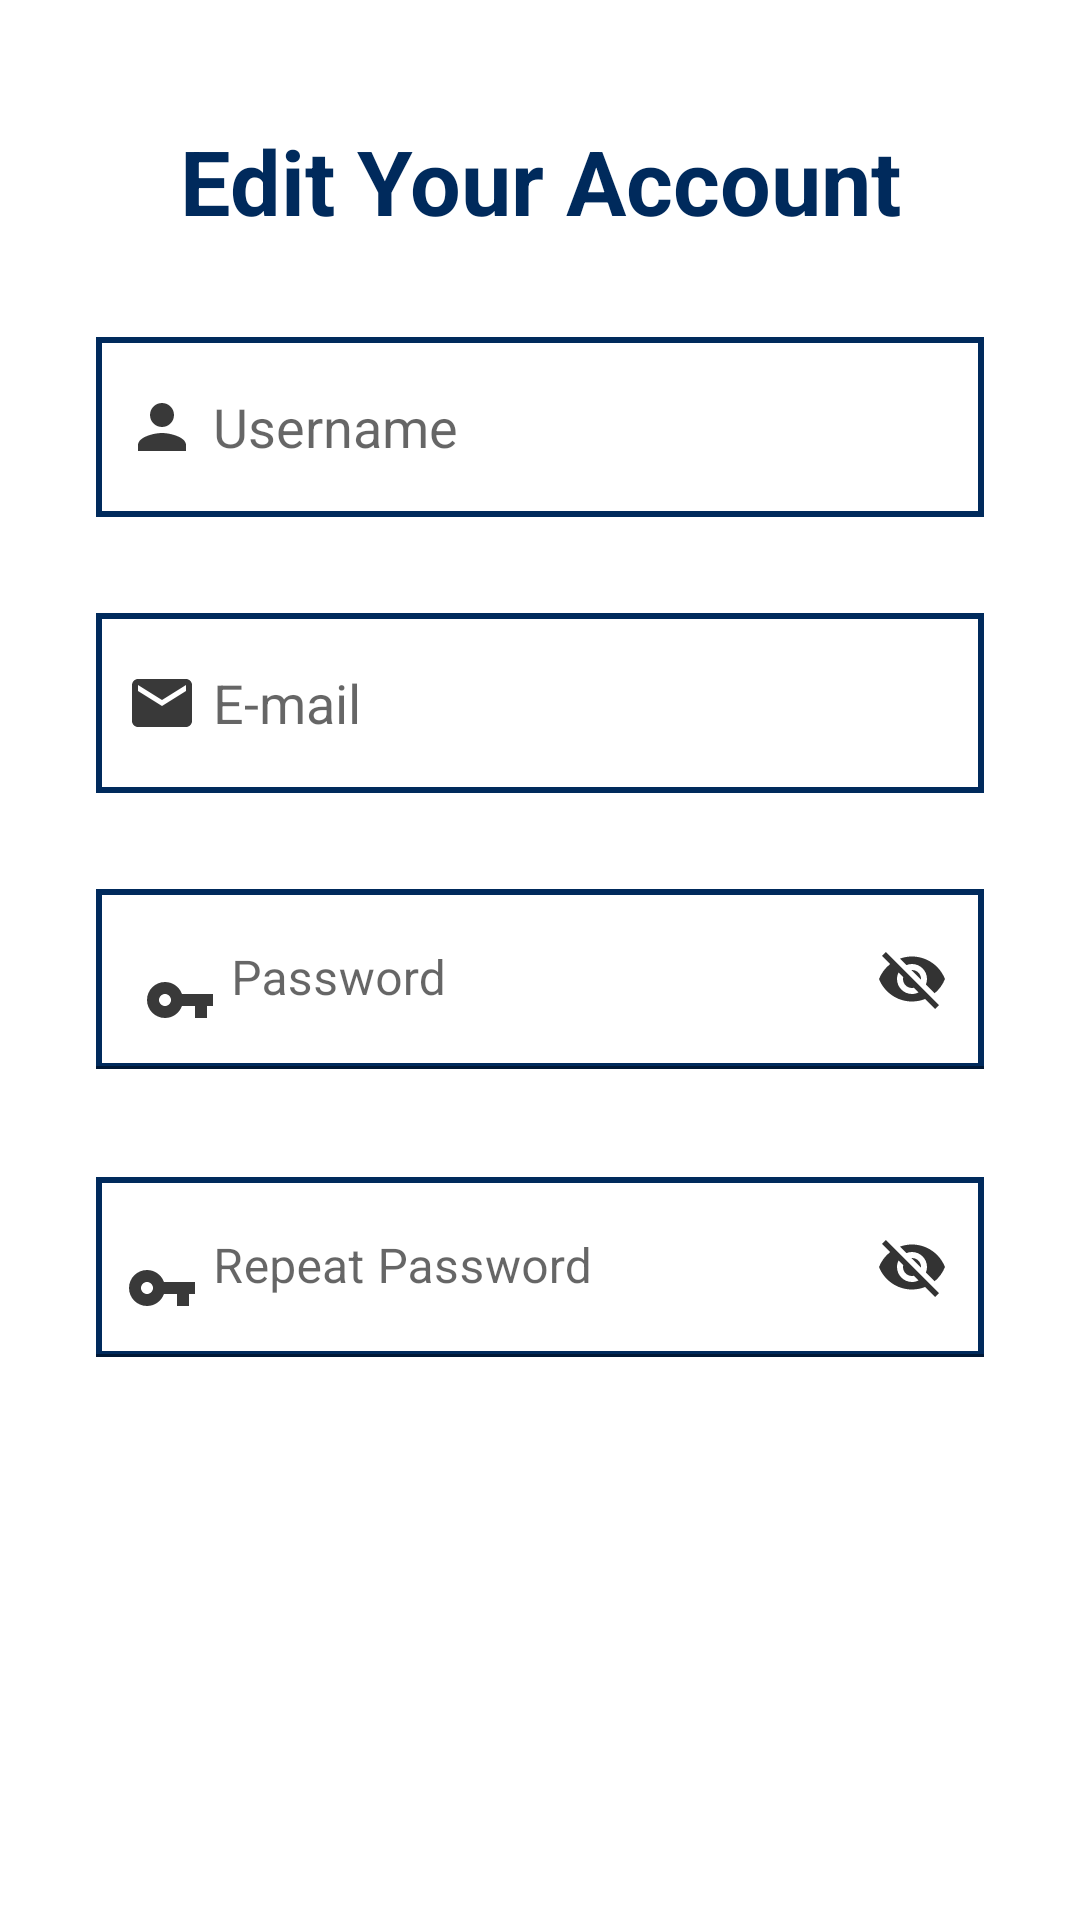

This screen was rendered from an Android layout file. Write that file and the resources it references.
<!-- AndroidManifest.xml: application theme Theme.MovieTime -->
<!-- res/layout/activity_editprofile.xml -->
<?xml version="1.0" encoding="utf-8"?>
<androidx.constraintlayout.widget.ConstraintLayout xmlns:android="http://schemas.android.com/apk/res/android"
    xmlns:app="http://schemas.android.com/apk/res-auto"
    android:layout_width="match_parent"
    android:layout_height="match_parent"
    android:paddingLeft="16dp"
    android:paddingTop="16dp"
    android:paddingRight="16dp"
    android:paddingBottom="16dp">

    <TextView
        android:id="@+id/textView"
        android:layout_width="match_parent"
        android:layout_height="wrap_content"
        android:layout_marginStart="8dp"
        android:layout_marginTop="24dp"
        android:layout_marginEnd="8dp"
        android:gravity="center"
        android:text="@string/edit_profile"
        android:textColor="#002A5C"
        android:textSize="30sp"
        android:textStyle="bold"
        app:layout_constraintBottom_toTopOf="@+id/etUsername"
        app:layout_constraintStart_toStartOf="parent"
        app:layout_constraintTop_toTopOf="parent" />

    <EditText
        android:id="@+id/etUsername"
        android:layout_width="match_parent"
        android:layout_height="60dp"
        android:layout_gravity="center"
        android:layout_marginStart="16dp"
        android:layout_marginTop="32dp"
        android:layout_marginEnd="16dp"
        android:background="@drawable/borda_register"
        android:drawableLeft="@drawable/ic_action_name"
        android:drawablePadding="5dp"
        android:hint="@string/username"
        android:inputType="textPersonName"
        android:paddingLeft="10dp"
        android:textColor="#000"
        app:layout_constraintEnd_toEndOf="parent"
        app:layout_constraintStart_toStartOf="parent"
        app:layout_constraintTop_toBottomOf="@+id/textView" />

    <EditText
        android:id="@+id/etEmail"
        android:layout_width="match_parent"
        android:layout_height="60dp"
        android:layout_gravity="center"
        android:layout_marginStart="16dp"
        android:layout_marginTop="32dp"
        android:layout_marginEnd="16dp"
        android:background="@drawable/borda_register"
        android:drawableLeft="@drawable/ic_action_email"
        android:drawablePadding="5dp"
        android:hint="@string/email"
        android:inputType="textEmailAddress"
        android:paddingLeft="10dp"
        android:textColor="#000"
        app:layout_constraintEnd_toEndOf="parent"
        app:layout_constraintStart_toStartOf="parent"
        app:layout_constraintTop_toBottomOf="@+id/etUsername" />

    <com.google.android.material.textfield.TextInputLayout
        android:id="@+id/textInputLayout"
        android:layout_width="match_parent"
        android:layout_height="80dp"
        android:layout_marginTop="16dp"
        app:layout_constraintEnd_toEndOf="parent"
        app:layout_constraintStart_toStartOf="parent"
        app:layout_constraintTop_toBottomOf="@+id/etEmail"
        app:passwordToggleDrawable="@drawable/icon_selector"
        app:passwordToggleEnabled="true"
        app:passwordToggleTint="#000000">

        <com.google.android.material.textfield.TextInputEditText
            android:id="@+id/etPassword1"
            android:layout_width="match_parent"
            android:layout_height="60dp"
            android:layout_gravity="center"
            android:layout_margin="16dp"
            android:background="@drawable/borda_register"
            android:drawableStart="@drawable/ic_action_password"
            android:drawableLeft="@drawable/ic_action_password"
            android:drawablePadding="5dp"
            android:hint="@string/password"
            android:inputType="textPassword"
            android:textColor="#000000" />
    </com.google.android.material.textfield.TextInputLayout>

    <com.google.android.material.textfield.TextInputLayout
        android:id="@+id/textInputLayout1"
        android:layout_width="match_parent"
        android:layout_height="80dp"
        android:layout_marginTop="16dp"
        app:layout_constraintEnd_toEndOf="parent"
        app:layout_constraintStart_toStartOf="parent"
        app:layout_constraintTop_toBottomOf="@+id/textInputLayout"
        app:passwordToggleDrawable="@drawable/icon_selector"
        app:passwordToggleEnabled="true"
        app:passwordToggleTint="#000000">

        <com.google.android.material.textfield.TextInputEditText
            android:id="@+id/etPassword2"
            android:layout_width="match_parent"
            android:layout_height="60dp"
            android:layout_gravity="center"
            android:layout_margin="16dp"
            android:background="@drawable/borda_register"
            android:drawableStart="@drawable/ic_action_password"
            android:drawableLeft="@drawable/ic_action_password"
            android:drawablePadding="5dp"
            android:hint="@string/repeat_password"
            android:inputType="textPassword"
            android:paddingLeft="10dp"
            android:textColor="#000"
            app:layout_constraintBottom_toBottomOf="parent"
            app:layout_constraintEnd_toEndOf="parent"
            app:layout_constraintStart_toStartOf="parent" />
    </com.google.android.material.textfield.TextInputLayout>

</androidx.constraintlayout.widget.ConstraintLayout>
<!-- resources referenced by this layout -->
<resources>
  <!-- drawable borda_register (drawable-v24) -->
  <?xml version="1.0" encoding="utf-8"?>
  <shape xmlns:android="http://schemas.android.com/apk/res/android">
  
      <stroke
          android:color="#002A5C"
          android:width="2dp"
          />
  
      <solid
          android:color="#FFFFFF"
          />
  
  </shape>
  <!-- drawable ic_action_email: png bitmap (drawable-hdpi, 322 bytes) -->
  <!-- drawable ic_action_name: png bitmap (drawable-hdpi, 271 bytes) -->
  <!-- drawable ic_action_password (drawable-anydpi) -->
  <vector xmlns:android="http://schemas.android.com/apk/res/android"
      android:width="24dp"
      android:height="24dp"
      android:viewportWidth="24"
      android:viewportHeight="24"
      android:tint="#070707"
      android:alpha="0.8">
    <path
        android:fillColor="@android:color/white"
        android:pathData="M12.65,10C11.83,7.67 9.61,6 7,6c-3.31,0 -6,2.69 -6,6s2.69,6 6,6c2.61,0 4.83,-1.67 5.65,-4H17v4h4v-4h2v-4H12.65zM7,14c-1.1,0 -2,-0.9 -2,-2s0.9,-2 2,-2 2,0.9 2,2 -0.9,2 -2,2z"/>
  </vector>
  <!-- drawable icon_selector (drawable-v24) -->
  <?xml version="1.0" encoding="utf-8"?>
  <selector xmlns:android="http://schemas.android.com/apk/res/android">
  
      <item android:drawable="@drawable/ic_action_visible" android:state_checked="true"/>
      <item android:drawable="@drawable/ic_action_notvisible"/>
  
  </selector>
  <string name="edit_profile">Edit Your Account</string>
  <string name="email">E-mail</string>
  <string name="password">Password</string>
  <string name="repeat_password">Repeat Password</string>
  <string name="username">Username</string>
  <style name="Theme.MovieTime" parent="Theme.MaterialComponents.DayNight.DarkActionBar">
          
          <item name="colorPrimary">@color/blue_app</item>
          <item name="colorPrimaryVariant">@color/purple_700</item>
          <item name="colorOnPrimary">@color/white</item>
          
          <item name="colorSecondary">@color/teal_200</item>
          <item name="colorSecondaryVariant">@color/teal_700</item>
          <item name="colorOnSecondary">@color/black</item>
          
          <item name="android:statusBarColor" tools:targetApi="l">?attr/colorPrimaryVariant</item>
          
      </style>
  <!-- drawable ic_action_visible: png bitmap (drawable-hdpi, 457 bytes) -->
  <!-- drawable ic_action_notvisible: png bitmap (drawable-hdpi, 487 bytes) -->
  <color name="blue_app">#002A5C</color>
  <color name="purple_700">#FF3700B3</color>
  <color name="white">#FFFFFFFF</color>
  <color name="teal_200">#FF03DAC5</color>
  <color name="teal_700">#FF018786</color>
  <color name="black">#FF000000</color>
</resources>
